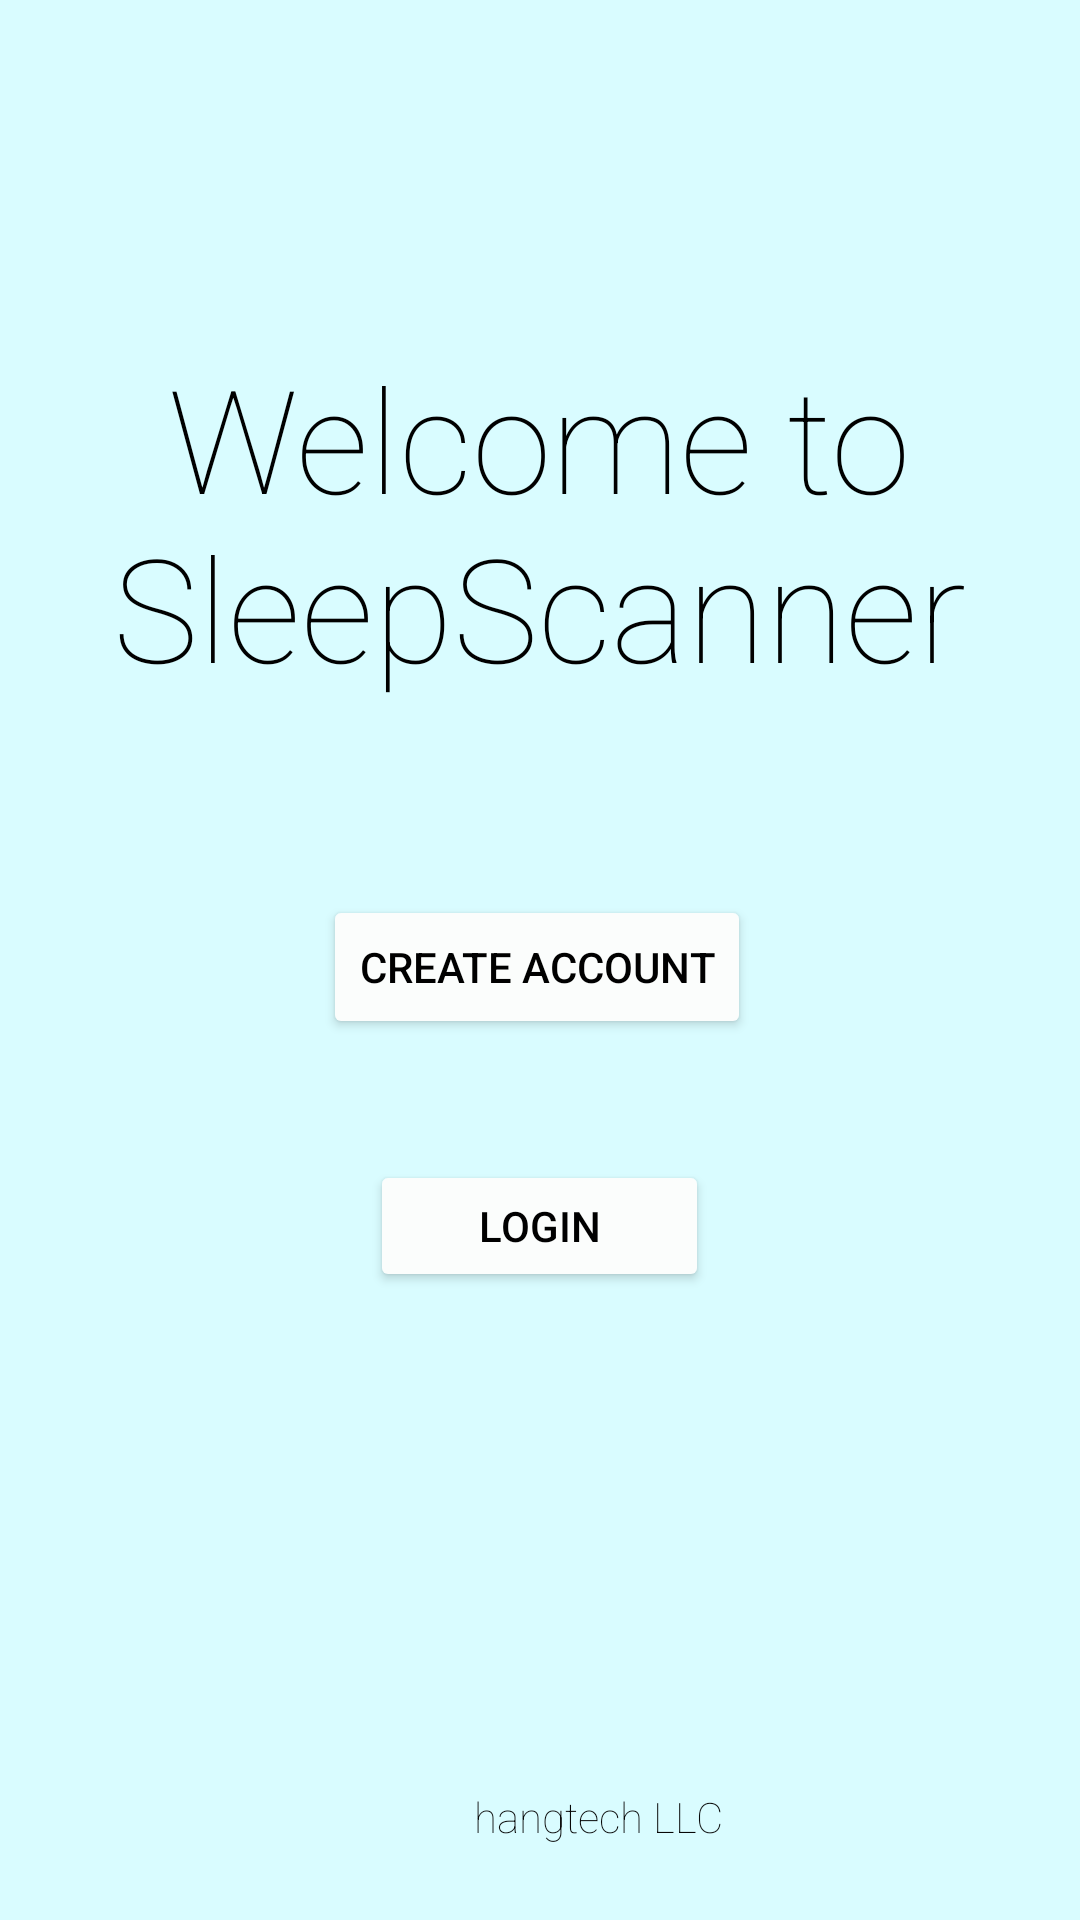

Write the Android layout XML for this screen, with the resource values it uses.
<!-- AndroidManifest.xml: application theme Theme.SleepSurvey -->
<!-- res/layout/activity_main.xml -->
<?xml version="1.0" encoding="utf-8"?>
<androidx.constraintlayout.widget.ConstraintLayout xmlns:android="http://schemas.android.com/apk/res/android"
    xmlns:app="http://schemas.android.com/apk/res-auto"
    xmlns:tools="http://schemas.android.com/tools"
    android:layout_width="match_parent"
    android:layout_height="match_parent"
    android:background="#D9FCFF"
    tools:context=".MainActivity">

    <androidx.constraintlayout.widget.ConstraintLayout
        android:layout_width="324dp"
        android:layout_height="477dp"
        app:layout_constraintBottom_toBottomOf="parent"
        app:layout_constraintEnd_toEndOf="parent"
        app:layout_constraintHorizontal_bias="0.494"
        app:layout_constraintStart_toStartOf="parent"
        app:layout_constraintTop_toTopOf="parent">

        <TextView
            android:id="@+id/welcome"
            android:layout_width="wrap_content"
            android:layout_height="wrap_content"
            android:layout_marginTop="32dp"
            android:fontFamily="sans-serif-thin"
            android:gravity="center_horizontal"
            android:text="@string/Welcome"
            android:textAppearance="@style/TextAppearance.AppCompat.Body2"
            android:textColor="#000000"
            android:textSize="48sp"
            app:layout_constraintEnd_toEndOf="parent"
            app:layout_constraintHorizontal_bias="0.494"
            app:layout_constraintStart_toStartOf="parent"
            app:layout_constraintTop_toTopOf="parent" />

        <Button
            android:id="@+id/createAccountButton"
            android:layout_width="wrap_content"
            android:layout_height="wrap_content"
            android:layout_marginTop="64dp"
            android:onClick="createAccount"
            android:text="Create Account"
            android:textColor="#000000"
            app:backgroundTint="#FBFDFC"
            app:layout_constraintEnd_toEndOf="parent"
            app:layout_constraintHorizontal_bias="0.497"
            app:layout_constraintStart_toStartOf="parent"
            app:layout_constraintTop_toBottomOf="@+id/welcome" />

        <Button
            android:id="@+id/loginButton"
            android:layout_width="113dp"
            android:layout_height="44dp"
            android:layout_marginBottom="128dp"
            android:onClick="launchDashboard"
            android:text="Login"
            android:textColor="#000000"
            app:backgroundTint="#FBFDFC"
            app:layout_constraintBottom_toBottomOf="parent"
            app:layout_constraintEnd_toEndOf="parent"
            app:layout_constraintStart_toStartOf="parent" />
    </androidx.constraintlayout.widget.ConstraintLayout>

    <androidx.constraintlayout.widget.ConstraintLayout
        android:id="@+id/constraintLayout"
        android:layout_width="373dp"
        android:layout_height="70dp"
        app:layout_constraintBottom_toBottomOf="parent"
        app:layout_constraintEnd_toEndOf="parent"
        app:layout_constraintHorizontal_bias="0.507"
        app:layout_constraintStart_toStartOf="parent">

        <TextView
            android:id="@+id/hangtech"
            android:layout_width="wrap_content"
            android:layout_height="wrap_content"
            android:layout_marginEnd="126dp"
            android:layout_marginRight="126dp"
            android:fontFamily="sans-serif-thin"
            android:text="hangtech LLC"
            android:textColor="#070707"
            app:layout_constraintBottom_toBottomOf="parent"
            app:layout_constraintEnd_toEndOf="parent"
            app:layout_constraintTop_toTopOf="parent"
            app:layout_constraintVertical_bias="0.509" />

        <ImageView
            android:id="@+id/imageView4"
            android:layout_width="30dp"
            android:layout_height="30dp"
            android:layout_marginStart="126dp"
            android:layout_marginLeft="126dp"
            app:layout_constraintBottom_toBottomOf="parent"
            app:layout_constraintStart_toStartOf="parent"
            app:layout_constraintTop_toTopOf="parent"
            app:srcCompat="@drawable/hangtechh" />

    </androidx.constraintlayout.widget.ConstraintLayout>

</androidx.constraintlayout.widget.ConstraintLayout>
<!-- resources referenced by this layout -->
<resources>
  <string name="Welcome">Welcome to SleepScanner</string>
  <style name="Theme.SleepSurvey" parent="Theme.MaterialComponents.DayNight.DarkActionBar">
          
          <item name="colorPrimary">@color/purple_500</item>
          <item name="colorPrimaryVariant">@color/purple_700</item>
          <item name="colorOnPrimary">@color/white</item>
          
          <item name="colorSecondary">@color/teal_200</item>
          <item name="colorSecondaryVariant">@color/teal_700</item>
          <item name="colorOnSecondary">@color/black</item>
          
          <item name="android:statusBarColor" tools:targetApi="l">?attr/colorPrimaryVariant</item>
          
      </style>
  <!-- not gathered from this repository: default colours our renderer supplied (Android Studio template values) -->
  <color name="purple_500">#FF6200EE</color>
  <color name="purple_700">#FF3700B3</color>
  <color name="teal_200">#FF03DAC5</color>
  <color name="teal_700">#FF018786</color>
  <color name="black">#FF000000</color>
  <color name="white">#FFFFFFFF</color>
</resources>
